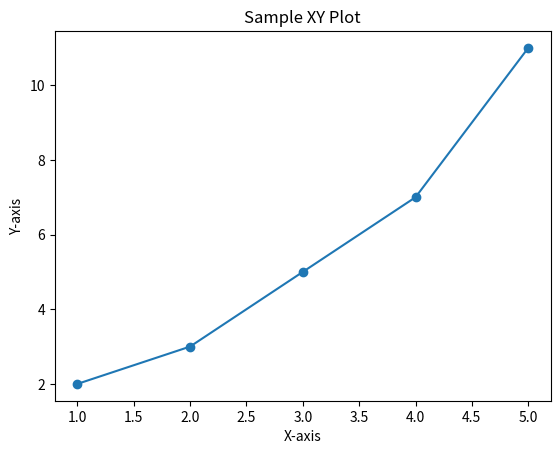

This chart was generated by the following Python code:
import matplotlib.pyplot as plt

# Sample data for the XY plot
x = [1, 2, 3, 4, 5]
y = [2, 3, 5, 7, 11]

# Create the plot
plt.plot(x, y, marker='o')

# Add title and labels
plt.title('Sample XY Plot')
plt.xlabel('X-axis')
plt.ylabel('Y-axis')

# Show the plot
plt.show()